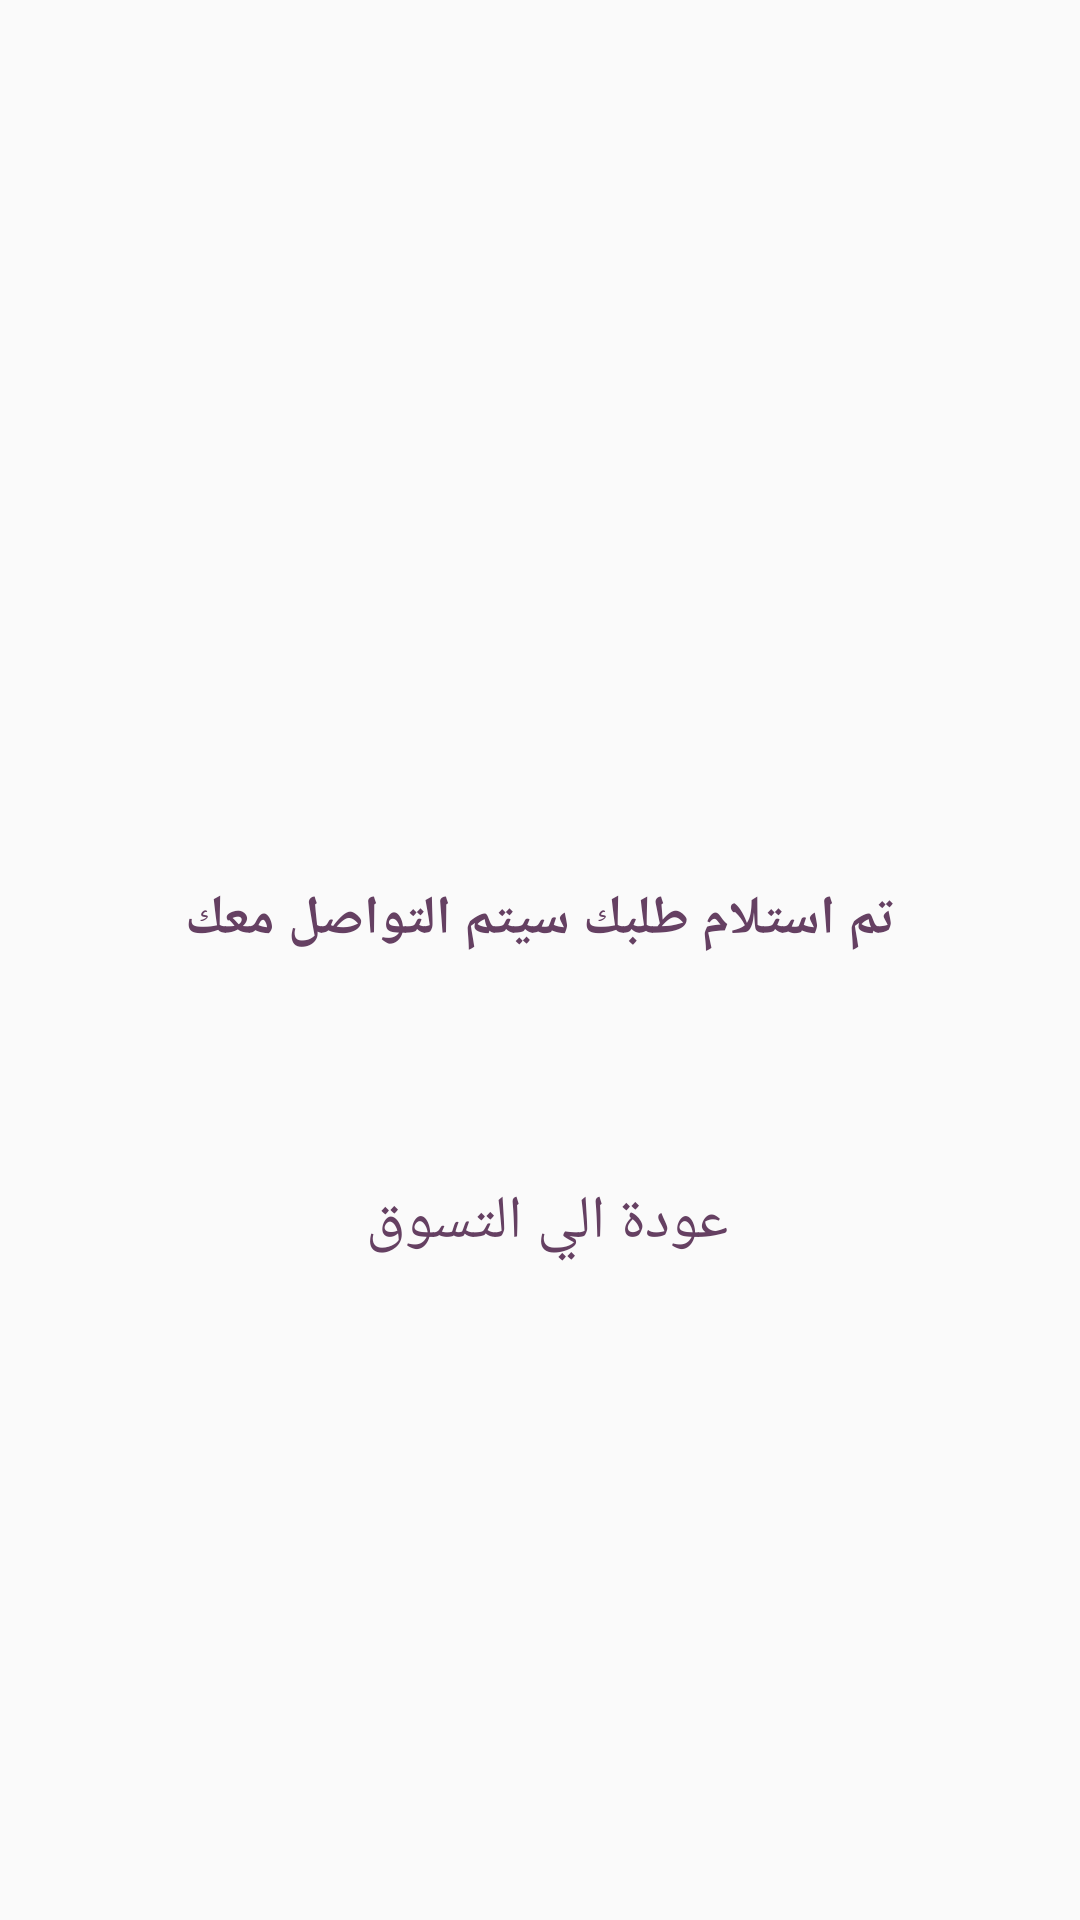

The Android layout XML behind this screen, and the referenced resources:
<!-- AndroidManifest.xml: application theme AppTheme -->
<!-- res/layout/fragment_succsus.xml -->
<?xml version="1.0" encoding="utf-8"?>
<layout xmlns:android="http://schemas.android.com/apk/res/android"
    xmlns:app="http://schemas.android.com/apk/res-auto">

    <data>

    </data>

    <RelativeLayout


        android:layout_width="match_parent"
        android:layout_height="match_parent">

        <RelativeLayout
            android:layout_width="wrap_content"
            android:layout_height="wrap_content"
            android:layout_centerInParent="true">

            <ImageView
                android:id="@+id/greenCheck"
                android:layout_width="50dp"
                android:layout_height="50dp"
                android:layout_centerHorizontal="true"
                android:layout_margin="10dp"
                app:srcCompat="@drawable/ic_green_check" />

            <TextView
                android:id="@+id/txtSuccessMessage"
                android:layout_width="wrap_content"
                android:layout_height="wrap_content"
                android:layout_below="@+id/greenCheck"
                android:layout_centerHorizontal="true"
                android:layout_margin="20dp"
                android:layout_marginTop="20dp"
                android:gravity="center"
                android:padding="20dp"
                android:textColor="@color/menucolor"
                android:fontFamily="@font/homefont"
                android:text=" تم استلام طلبك سيتم التواصل معك "
                android:textSize="18sp"
                android:textStyle="bold" />

            <Button
                android:id="@+id/btnGoBack"
                android:layout_width="wrap_content"
                android:layout_height="wrap_content"
                android:layout_below="@+id/txtSuccessMessage"
                android:layout_centerHorizontal="true"
                android:layout_margin="20dp"
                android:layout_marginTop="60dp"
                android:background="@drawable/draw_btn2"
                android:padding="15dp"
                android:text="عودة الي التسوق "
                android:textColor="@color/menucolor"
                android:fontFamily="@font/homefont"
                android:textSize="20dp" />

        </RelativeLayout>

    </RelativeLayout>
</layout>
<!-- resources referenced by this layout -->
<resources>
  <color name="menucolor">#654062</color>
  <style name="AppTheme" parent="Theme.AppCompat.Light.NoActionBar">
          
          <item name="colorPrimary">@color/colorPrimary</item>
          <item name="colorPrimaryDark">@color/colorPrimaryDark</item>
          <item name="colorAccent">@color/colorAccent</item>
      </style>
  <color name="colorPrimary">#A12D2E2C</color>
  <color name="colorPrimaryDark">#A12D2E2C</color>
  <color name="colorAccent">#03A9F4</color>
</resources>
